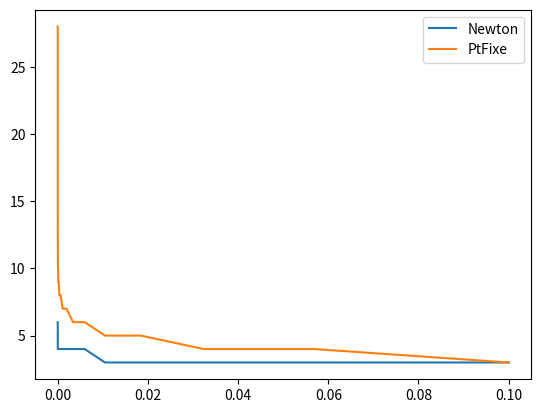

The matplotlib source for this figure:
import math
import numpy as np
import matplotlib.pyplot as plt

def sqrtNewton(a,nmax,eps,x0):
    x=x0
    n=1
    while n<=nmax and abs(x*x-a)>eps :
        x = x - (x*x-a)/(2*x)
        n += 1
    return x,n

def sqrtPtFixe(a,nmax,eps,x0):
    x = x0
    n = 1
    while n<=nmax and abs(x*x-a)>eps:
        x = (2 * x + 2 / x) / 3
        n+=1
    return x,n


epsv = np.logspace(start=-13, stop=-1, num=50)
nvNewton = []
nvPtFixe = []

for eps in epsv:
    _, nNewton = sqrtNewton(2, 10000, eps, 1)
    _, nPtFixe = sqrtPtFixe(2, 10000, eps, 1)
    
    nvNewton.append(nNewton)
    nvPtFixe.append(nPtFixe)

plt.plot(epsv, nvNewton,label="Newton")
plt.plot(epsv, nvPtFixe, label="PtFixe")
plt.legend()

plt.show()

#Newton est bien plus efficace que la méthode du point fixe

